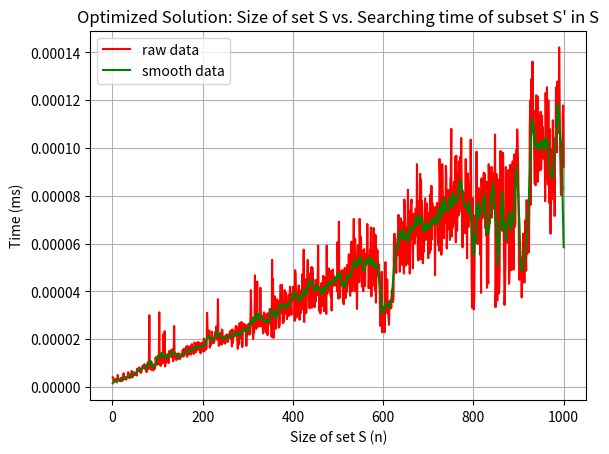
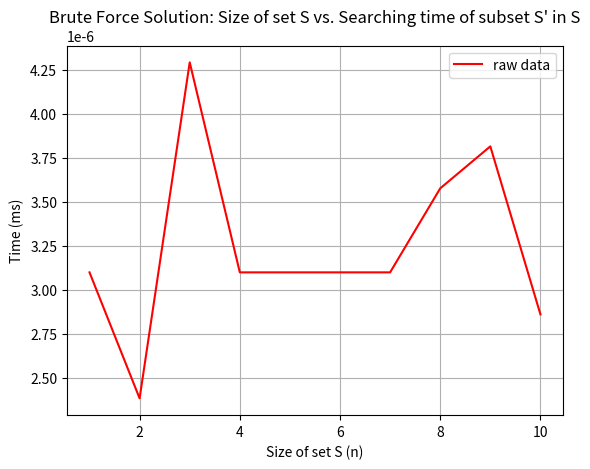

Reproduce these figures in Python, in order.
################################################################################################################################
# PROGRAMMING ASSSIGNMENT - 3, Chapter: 4, Problem number: 4.
#
# Author: Monica Bernard
# Course Name: COT 5405
# Date: 11/20/2018
# Description: This program checks to see if set S' (of size m) is a subset of set S (of size n)
# Input: A list of companies from which we generate a random set (of size n = 1,2,3,....1000) each time
# Output: Two graphs (one for Brute Force and other for Optimized) each showing the amount of time taken
#		  to find the subset S' in S (for different n values). Two text files (one for Brute Force and other for Optimized)
#		  showing S, S_prime and S_opt (S without repetition) for different n values. 
###############################################################################################################################

import random
import secrets 
from itertools import groupby
import time
import matplotlib.pyplot as plt
import numpy as np

list_of_comp = ["Buy Amazon", "Buy Google", "Buy Microsoft", "Buy Yahoo", "Buy Apple", "Buy Oracle", "Buy eBay",
				"Buy Facebook", "Buy Instagram", "Buy Reddit"]
# n = int(input("Enter the size of S: "))
# m = int(input("Enter the size of S': "))

# define as global
S = []
S_prime = []
S_opt = []
n = 0
m = 0
duration = []
duration_BruteForce = []

def generate(n, m):
	# global S
	# global S_prime
	# global S_opt
	S = [secrets.choice(list_of_comp) for x in range (n)]
	# print(S, "\n")
	S_prime = random.sample(list_of_comp, m) # m < n and m < len(list_of_comp)
	# print(S_prime, "\n")
	S_opt = [x[0] for x in groupby(S)] # remove duplicates
	# print(S_opt, "\n")
	return [S, S_opt, S_prime]

# Brute Force Search
def BruteForce(S_opt, S_prime, m):
	start = time.time()
	for i in range(len(S_opt)):
		if S_opt[i : i + m] == S_prime:
			stop = time.time()
			duration_BruteForce.append(stop - start)
			return True
			break
		stop = time.time()
	stop = time.time()
	duration_BruteForce.append(stop - start) 
	return False

# Optimized code:
def Optimized(S_opt, S_prime, m):
	start = time.time()
	searchElement = ""
	searchElement = S_prime[0]
	# print(searchElement)
	searchList = [i for i,x in enumerate(S_opt) if x == searchElement]
	# print(searchList)
	if len(searchList) == 1:
		j = searchList[0]
		if S_opt[j : j + m] == S_prime:
			stop = time.time()
			duration.append(stop - start)
			return True	
	else:
		for i in range(len(searchList) - 1):
			if (abs(searchList[i+1] - searchList[i]) >= m):
				j = searchList[i]
				if S_opt[j : j + m] == S_prime: # may have to do j + m + 1, check it
					stop = time.time()
					duration.append(stop - start)
					return True
					break

	stop = time.time()
	duration.append(stop - start)
	return False

def fileWrite_BF(n, S, S_opt, S_prime, result):
	if n != 0:
		f1 = open("BruteForce_results.txt", "a")
		f1.write("n:"+str(n))
		f1.write("\n")
		f1.write("S:       ")
		for i,x in enumerate(S):
			f1.write(str(x))
			if (i != len(S)-1):
				f1.write(", ")
		f1.write("\n")
		f1.write("S_opt:   ")
		for i,x in enumerate(S_opt):
			f1.write(str(x))
			if (i != len(S_opt)-1):
				f1.write(", ")
		f1.write("\n")
		f1.write("S_prime: ")
		for i,x in enumerate(S_prime):
			f1.write(str(x))
			if (i != len(S_prime)-1):
				f1.write(", ")
		f1.write("\n\n")
		f1.write("Is S' a subset of S_opt?: " + str(result))
		f1.write("\n\n")
		f1.close()
	else:
		f1 = open("BruteForce.txt", "w")
		f1.close()

def fileWrite_Optimized(n, S, S_opt, S_prime, result):
	if n != 0:
		f2 = open("Optimized_results.txt", "a")
		f2.write("n:"+str(n))
		f2.write("\n")
		f2.write("S:       ")
		for i,x in enumerate(S):
			f2.write(str(x))
			if (i != len(S)-1):
				f2.write(", ")
		f2.write("\n")
		f2.write("S_opt:   ")
		for i,x in enumerate(S_opt):
			f2.write(str(x))
			if (i != len(S_opt)-1):
				f2.write(", ")
		f2.write("\n")
		f2.write("S_prime: ")
		for i,x in enumerate(S_prime):
			f2.write(str(x))
			if (i != len(S_prime)-1):
				f2.write(", ")
		f2.write("\n\n")
		f2.write("Is S' a subset of S_opt?:" + str(result))
		f2.write("\n\n")
		f2.close()
	else:
		f2 = open("Optimized.txt", "w")
		f2.close()

def smooth(y, box_pts):
    box = np.ones(box_pts)/box_pts
    y_smooth = np.convolve(y, box, mode='same')
    return y_smooth

print("Clear datafile...")
fileWrite_BF(0, None, None, None, None)

print("Clear datafile...")
fileWrite_Optimized(0, None, None, None, None)

print("For n from 1 to 10, both BRUTE FORCE SOLUTION AND OPTIMIZED SOLUTION is provided \n \n")
n = 1
m = 1
S, S_opt, S_prime = generate(n,m)
result = BruteForce(S_opt, S_prime, m)
fileWrite_BF(n, S, S_opt, S_prime, result)
if (result):
	print("n: ", n, "Using Brute Force method, S_prime is a subset of S\n")
else:
	print("n: ", n, "Using Brute Force method, S_prime is NOT a subset of S\n")

for n in range (2,4):
	m = n - 1
	S, S_opt, S_prime = generate(n,m) 
	result = BruteForce(S_opt, S_prime, m)
	fileWrite_BF(n, S, S_opt, S_prime, result)
	if (result):
		print("n: ", n, "Using Brute Force method, S_prime is a subset of S\n")
	else:
		print("n: ", n, "Using Brute Force method, S_prime is NOT a subset of S\n")
		

for n in range (4,11):
	m = 3
	S, S_opt, S_prime = generate(n,m)
	result = BruteForce(S_opt, S_prime, m)
	fileWrite_BF(n, S, S_opt, S_prime, result)
	if (result):
		print("n: ", n, "Using Brute Force method, S_prime is a subset of S\n")
	else:
		print("n: ", n, "Using Brute Force method, S_prime is NOT a subset of S\n")

print("End of BRUTE FORCE SOLUTIONS \n \n")
print("Start of OPTIMIZED SOLUTIONS \n \n")

n = 1
m = 1
S, S_opt, S_prime = generate(n,m)
result_Op = Optimized(S_opt, S_prime, m)
fileWrite_Optimized(n, S, S_opt, S_prime, result_Op)
if (result_Op):
	print("n: ", n, "Using optimized method, S_prime is a subset of S\n")
else:
	print("n: ", n, "Using optimized method, S_prime is NOT a subset of S\n")


for n in range (2,4):
	m = n - 1
	S, S_opt, S_prime = generate(n,m)
	result_Op = Optimized(S_opt, S_prime, m)
	fileWrite_Optimized(n, S, S_opt, S_prime, result_Op)
	if (result_Op):
		print("n: ", n, "Using optimized method, S_prime is a subset of S\n")
	else:
		print("n: ", n, "Using optimized method, S_prime is NOT a subset of S\n")

for n in range (4,11):
	m = 3
	S, S_opt, S_prime = generate(n,m)
	result_Op = Optimized(S_opt, S_prime, m)
	fileWrite_Optimized(n, S, S_opt, S_prime, result_Op)
	if (result_Op):
		print("n: ", n, "Using optimized method, S_prime is a subset of S\n")
	else:
		print("n: ", n, "Using optimized method, S_prime is NOT a subset of S\n")

for n in range (11,1001):
	m = 3
	S, S_opt, S_prime = generate(n,m)
	result_Op = Optimized(S_opt, S_prime, m)
	fileWrite_Optimized(n, S, S_opt, S_prime, result_Op)
	if (result_Op):
		print("n: ", n, "Using optimized method, S_prime is a subset of S\n")
	else:
		print("n: ", n, "Using optimized method, S_prime is NOT a subset of S\n") 


fig1 = plt.figure(1)
ax1 = fig1.add_subplot(111)
n_list = []
for i in range (1,1001):
	n_list.append(i)
ax1.plot(n_list, duration, 'r-', label = "raw data") 
ax1.plot(n_list, smooth(duration, 10), 'g-', label = "smooth data") 
ax1.set_title("Optimized Solution: Size of set S vs. Searching time of subset S' in S")
ax1.set_xlabel('Size of set S (n)')
ax1.set_ylabel('Time (ms)')
ax1.legend(loc = 'upper left')
ax1.grid(True)
plt.show()

fig2 = plt.figure(2)
ax2 = fig2.add_subplot(111)
n_list = []
for i in range (1,11):
	n_list.append(i)
ax2.plot(n_list, duration_BruteForce, 'r-', label = "raw data") 
# ax2.plot(n_list, smooth(duration_BruteForce, 10), 'g-', label = "smooth data") 
ax2.set_title("Brute Force Solution: Size of set S vs. Searching time of subset S' in S")
ax2.set_xlabel('Size of set S (n)')
ax2.set_ylabel('Time (ms)')
ax2.legend(loc = 'upper right')
ax2.grid(True)
plt.show()
